Run: headless pygame with SDL's dummy video driver; simulated clock (each Clock.tick advances the game by its frame time, no real sleeping); random seed 0; keys injected as events and as key.get_pressed() state; no mouse input.
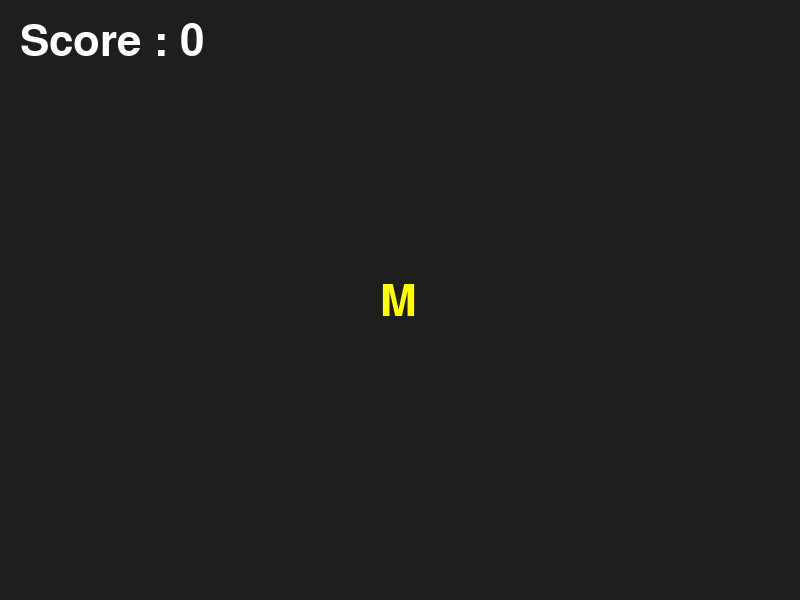
Frame 1 of 4 · flips 1–60 · no input
Frame 2 of 4 · flips 61–180 · tapped SPACE, RETURN · held RIGHT (→), D · screen unchanged from frame 1, image omitted
Frame 3 of 4 · flips 181–300 · held DOWN (↓), S · screen unchanged from frame 2, image omitted
Frame 4 of 4 · flips 301–420 · held LEFT (←), A, UP (↑), W · screen unchanged from frame 3, image omitted

The pygame program that drew these frames:

import pygame
import sys
import random

pygame.init()

# Taille de la fenêtre
WIDTH, HEIGHT = 800, 600
screen = pygame.display.set_mode((WIDTH, HEIGHT))
pygame.display.set_caption("Clavier d'or")

# Police
font = pygame.font.Font(None, 64)

# Générer une lettre au hasard
def random_letter():
    return chr(random.randint(65, 90))  # A-Z

target = random_letter()
score = 0

clock = pygame.time.Clock()

while True:
    screen.fill((30, 30, 30))  # arrière-plan sombre

    # Afficher la lettre à taper
    letter_text = font.render(target, True, (255, 255, 0))
    screen.blit(letter_text, (WIDTH//2 - 20, HEIGHT//2 - 20))

    # Afficher le score
    score_text = font.render(f"Score : {score}", True, (255, 255, 255))
    screen.blit(score_text, (20, 20))

    # Gestion des événements
    for event in pygame.event.get():
        if event.type == pygame.QUIT:
            pygame.quit()
            sys.exit()

        if event.type == pygame.KEYDOWN:
            if event.unicode.upper() == target:
                score += 1
                target = random_letter()  # nouvelle lettre

    pygame.display.flip()
    clock.tick(60)
